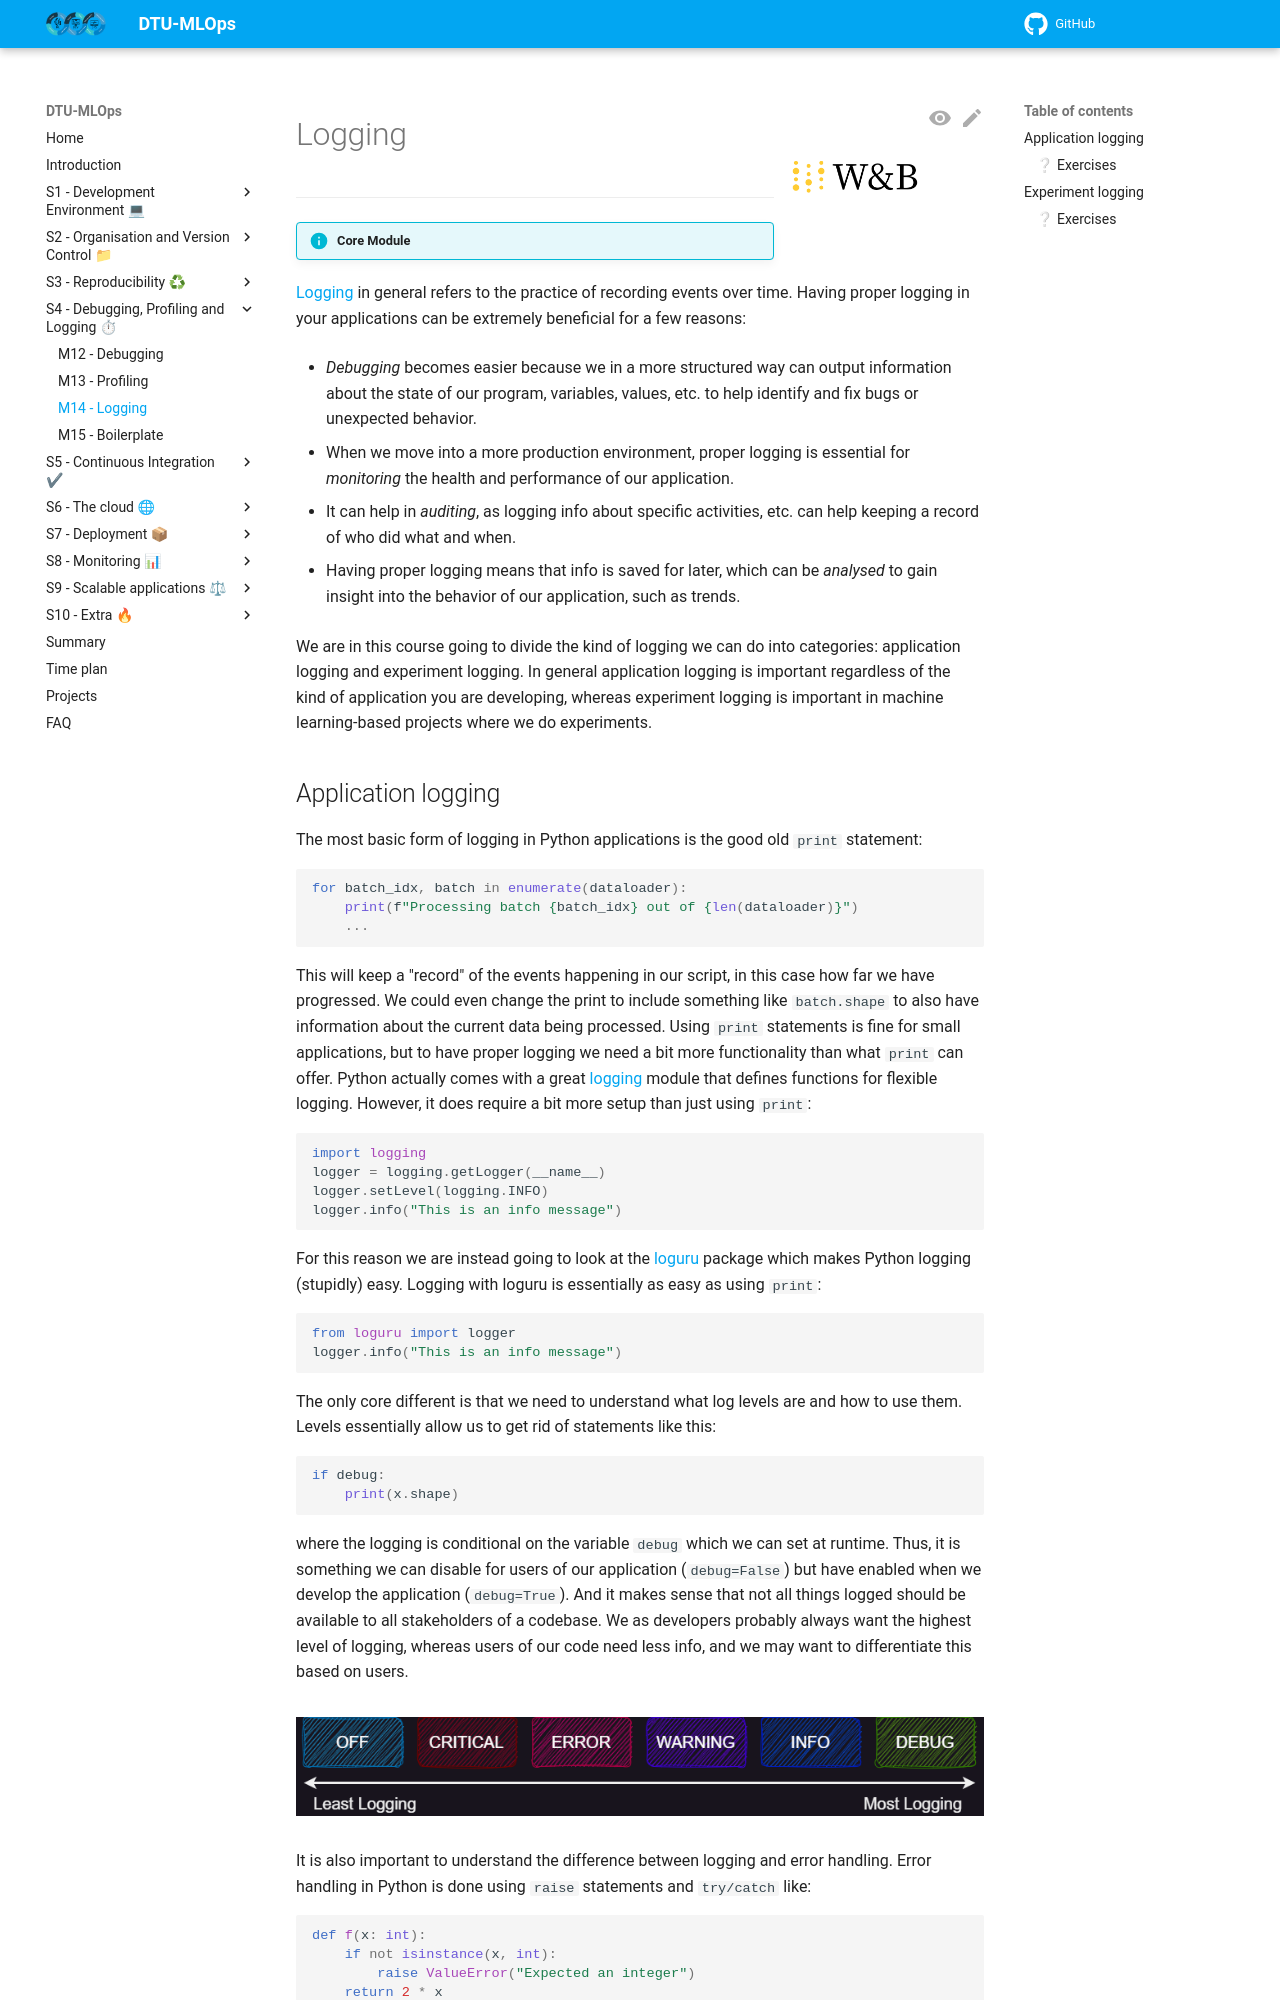

repository: Tareke12Tewele12/MLOPS · page: latest/s4_debugging_and_logging/logging/index.html · generator: mkdocs

![Logo](../figures/icons/w&b.png){ align=right width="130"}

# Logging

---

!!! info "Core Module"

[Logging](https://en.wikipedia.org/wiki/Logging_(computing)) in general refers to the practice of recording events
over time. Having proper logging in your applications can be extremely beneficial for a few reasons:

* *Debugging* becomes easier because we in a more structured way can output information about the state of our program,
    variables, values, etc. to help identify and fix bugs or unexpected behavior.

* When we move into a more production environment, proper logging is essential for *monitoring* the health and
    performance of our application.

* It can help in *auditing*, as logging info about specific activities, etc. can help keeping a record of who did what
    and when.

* Having proper logging means that info is saved for later, which can be *analysed* to gain insight into the behavior of
    our application, such as trends.

We are in this course going to divide the kind of logging we can do into categories: application logging and experiment
logging. In general application logging is important regardless of the kind of application you are developing, whereas
experiment logging is important in machine learning-based projects where we do experiments.

## Application logging

The most basic form of logging in Python applications is the good old `print` statement:

```python
for batch_idx, batch in enumerate(dataloader):
    print(f"Processing batch {batch_idx} out of {len(dataloader)}")
    ...
```

This will keep a "record" of the events happening in our script, in this case how far we have progressed. We could even
change the print to include something like `batch.shape` to also have information about the current data being
processed. Using `print` statements is fine for small applications, but to have proper logging we need a bit more
functionality than what `print` can offer. Python actually comes with a great
[logging](https://docs.python.org/3/library/logging.html) module that defines functions for flexible logging. However,
it does require a bit more setup than just using `print`:

```python
import logging
logger = logging.getLogger(__name__)
logger.setLevel(logging.INFO)
logger.info("This is an info message")
```

For this reason we are instead going to look at the [loguru](https://github.com/Delgan/loguru) package which makes Python
logging (stupidly) easy. Logging with loguru is essentially as easy as using `print`:

```python
from loguru import logger
logger.info("This is an info message")
```

The only core different is that we need to understand what log levels are and how to use them. Levels essentially allow
us to get rid of statements like this:

```python
if debug:
    print(x.shape)
```

where the logging is conditional on the variable `debug` which we can set at runtime. Thus, it is something we can
disable for users of our application (`debug=False`) but have enabled when we develop the application (`debug=True`).
And it makes sense that not all things logged should be available to all stakeholders of a codebase. We as developers
probably always want the highest level of logging, whereas users of our code need less info, and we may want to
differentiate this based on users.

<figure markdown>
![Image](../figures/logging_level.drawio.png){ width="800" }
</figure>

It is also important to understand the difference between logging and error handling. Error handling in
Python is done using `raise` statements and `try/catch` like:

```python
def f(x: int):
    if not isinstance(x, int):
        raise ValueError("Expected an integer")
    return 2 * x

try:
    f(5):
except ValueError:
    print("I failed to do a thing, but continuing.")
```

Why would we ever need log `warning`, `error`, `critical` levels of information, if we are just going to handle it?
The reason is that raising exceptions are meant to change the *program flow at runtime* e.g. things we do not want the
user to do, but we can deal with in some way. Logging is always for *after* a program has run, to inspect what went
wrong. Sometimes you need one, sometimes the other, sometimes both.
